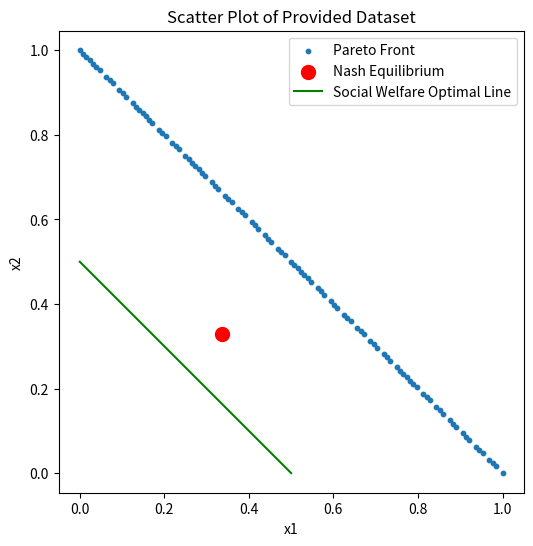

Reproduce this figure in Python.
'''
Given data on the Pareto front and a Nash equilibrium point, this script generates a scatter plot.
'''

from decimal import Decimal
import numpy as np
import matplotlib.pyplot as plt

# Reconstruct data as a list of tuples
data = [
(Decimal('0.078125000'), Decimal('0.921875000')), (Decimal('0.296875000'),
    Decimal('0.703125000')), (Decimal('0.382812500'), Decimal('0.617187500')), (Decimal('0.515625000'),
    Decimal('0.484375000')), (Decimal('0.601562500'), Decimal('0.398437500')), (Decimal('0.734375000'),
    Decimal('0.265625000')), (Decimal('0.023437500'), Decimal('0.976562500')), (Decimal('0.109375000'),
    Decimal('0.890625000')), (Decimal('0.195312500'), Decimal('0.804687500')), (Decimal('0.328125000'),
    Decimal('0.671875000')), (Decimal('0.414062500'), Decimal('0.585937500')), (Decimal('0.593750000'),
    Decimal('0.406250000')), (Decimal('0.726562500'), Decimal('0.273437500')), (Decimal('0.812500000'),
    Decimal('0.187500000')), (Decimal('0.007812500'), Decimal('0.992187500')), (Decimal('0.187500000'),
    Decimal('0.812500000')), (Decimal('0.320312500'), Decimal('0.679687500')), (Decimal('0.406250000'),
    Decimal('0.593750000')), (Decimal('0.539062500'), Decimal('0.460937500')), (Decimal('0.625000000'),
    Decimal('0.375000000')), (Decimal('0.843750000'), Decimal('0.156250000')), (Decimal('0.132812500'),
    Decimal('0.867187500')), (Decimal('0.218750000'), Decimal('0.781250000')), (Decimal('0.351562500'),
    Decimal('0.648437500')), (Decimal('0.437500000'), Decimal('0.562500000')), (Decimal('0.523437500'),
    Decimal('0.476562500')), (Decimal('0.656250000'), Decimal('0.343750000')), (Decimal('0.875000000'),
    Decimal('0.125000000')), (Decimal('0.031250000'), Decimal('0.968750000')), (Decimal('0.164062500'),
    Decimal('0.835937500')), (Decimal('0.250000000'), Decimal('0.750000000')), (Decimal('0.468750000'),
    Decimal('0.531250000')), (Decimal('0.687500000'), Decimal('0.312500000')), (Decimal('0.953125000'),
    Decimal('0.046875000')), (Decimal('0.062500000'), Decimal('0.937500000')), (Decimal('0.148437500'),
    Decimal('0.851562500')), (Decimal('0.281250000'), Decimal('0.718750000')), (Decimal('0.546875000'),
    Decimal('0.453125000')), (Decimal('0.765625000'), Decimal('0.234375000')), (Decimal('0.851562500'),
    Decimal('0.148437500')), (Decimal('0.984375000'), Decimal('0.015625000')), (Decimal('0.140625000'),
    Decimal('0.859375000')), (Decimal('0.273437500'), Decimal('0.726562500')), (Decimal('0.359375000'),
    Decimal('0.640625000')), (Decimal('0.578125000'), Decimal('0.421875000')), (Decimal('0.664062500'),
    Decimal('0.335937500')), (Decimal('0.796875000'), Decimal('0.203125000')), (Decimal('0.882812500'),
    Decimal('0.117187500')), (Decimal('0.171875000'), Decimal('0.828125000')), (Decimal('0.390625000'),
    Decimal('0.609375000')), (Decimal('0.476562500'), Decimal('0.523437500')), (Decimal('0.609375000'),
    Decimal('0.390625000')), (Decimal('0.695312500'), Decimal('0.304687500')), (Decimal('0.828125000'),
    Decimal('0.171875000')), (Decimal('0.914062500'), Decimal('0.085937500')), (Decimal('0.203125000'),
    Decimal('0.796875000')), (Decimal('0.289062500'), Decimal('0.710937500')), (Decimal('0.421875000'),
    Decimal('0.578125000')), (Decimal('0.507812500'), Decimal('0.492187500')), (Decimal('1.000000000'),
    Decimal('0E-9')), (Decimal('0.640625000'), Decimal('0.359375000')), (Decimal('0.820312500'),
    Decimal('0.179687500')), (Decimal('0.906250000'), Decimal('0.093750000')), (Decimal('0.015625000'),
    Decimal('0.984375000')), (Decimal('0.101562500'), Decimal('0.898437500')), (Decimal('0.234375000'),
    Decimal('0.765625000')), (Decimal('0.500000000'), Decimal('0.500000000')), (Decimal('0.632812500'),
    Decimal('0.367187500')), (Decimal('0.718750000'), Decimal('0.281250000')), (Decimal('0.937500000'),
    Decimal('0.062500000')), (Decimal('0.093750000'), Decimal('0.906250000')), (Decimal('0.226562500'),
    Decimal('0.773437500')), (Decimal('0.312500000'), Decimal('0.687500000')), (Decimal('0.445312500'),
    Decimal('0.554687500')), (Decimal('0.531250000'), Decimal('0.468750000')), (Decimal('0.750000000'),
    Decimal('0.250000000')), (Decimal('0.968750000'), Decimal('0.031250000')), (Decimal('0.039062500'),
    Decimal('0.960937500')), (Decimal('0.125000000'), Decimal('0.875000000')), (Decimal('0.257812500'),
    Decimal('0.742187500')), (Decimal('0.343750000'), Decimal('0.656250000')), (Decimal('0.562500000'),
    Decimal('0.437500000')), (Decimal('0.781250000'), Decimal('0.218750000')), (Decimal('0.070312500'),
    Decimal('0.929687500')), (Decimal('0.156250000'), Decimal('0.843750000')), (Decimal('0.375000000'),
    Decimal('0.625000000')), (Decimal('0.773437500'), Decimal('0.226562500')), (Decimal('0.859375000'),
    Decimal('0.140625000')), (Decimal('0.945312500'), Decimal('0.054687500')), (Decimal('0E-9'),
    Decimal('1.000000000')), (Decimal('0.453125000'), Decimal('0.546875000')), (Decimal('0.671875000'),
    Decimal('0.328125000')), (Decimal('0.757812500'), Decimal('0.242187500')), (Decimal('0.890625000'),
    Decimal('0.109375000')), (Decimal('0.976562500'), Decimal('0.023437500')), (Decimal('0.046875000'),
    Decimal('0.953125000')), (Decimal('0.265625000'), Decimal('0.734375000')), (Decimal('0.484375000'),
    Decimal('0.515625000')), (Decimal('0.570312500'), Decimal('0.429687500')), (Decimal('0.703125000'),
    Decimal('0.296875000')), (Decimal('0.789062500'), Decimal('0.210937500')), (Decimal('0.921875000'),
    Decimal('0.078125000')),

]

nash = (Decimal('0.3359375'), Decimal('0.328125'))
# Convert to floats
xs = [float(x) for x, y in data]
ys = [float(y) for x, y in data]

# Plot
plt.figure(figsize=(6,6))
plt.scatter(xs, ys, s=10, label='Pareto Front')
plt.scatter(float(nash[0]), float(nash[1]), color='red', s=100, label='Nash Equilibrium')
x_line = np.linspace(min(xs), 0.5, 100)
y_line = 0.5 - x_line
plt.plot(x_line, y_line, color='green', label='Social Welfare Optimal Line')
plt.xlabel('x1')
plt.ylabel('x2')
plt.title('Scatter Plot of Provided Dataset')
plt.axis('equal')
plt.legend()
plt.show()